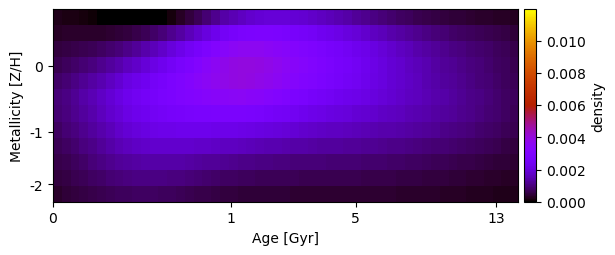

Source data for this figure (header and first rows):
1.947579591849968837e-04, 1.835832860449609861e-04, 1.541524937656957946e-04, 1.098166663846919142e-04, 5.162089051726957511e-05, -2.221840251671911316e-05, -1.157820832342723632e-04, -2.340289844348828982e-04, -2.890213270320092574e-04, -2.846167007775037483e-04, -2.313238869545402167e-04, -1.430522691889890368e-04, -2.447830825618254089e-05, 1.206940618452307257e-04, 2.904744370730951483e-04, 4.734012021527598938e-04, 6.768637935046014232e-04, 9.107588144684461472e-04, 1.151966887370184855e-03, 1.356253269021714383e-03, 1.521199183272841119e-03, 1.666326491160353366e-03, 1.783889884990956477e-03, 1.871051500902242955e-03
3.198345895797180148e-04, 3.335775244192535141e-04, 3.403264492929737096e-04, 3.440685612498815848e-04, 3.486687911071513078e-04, 3.598115866443668477e-04, 3.821585400834361535e-04, 4.265519339165177448e-04, 4.945632164135308146e-04, 5.807286542435714013e-04, 6.887014653586736928e-04, 8.209913887701623036e-04, 9.765953331451924461e-04, 1.154101699896284200e-03, 1.353015941635524058e-03, 1.575599800555728706e-03, 1.809191974928576812e-03, 2.040771066515732410e-03, 2.268017150078859706e-03, 2.486416549529363827e-03, 2.679473851740804113e-03, 2.818561683108824958e-03, 2.897279997374345439e-03, 2.925400462187679931e-03
4.684532924119807194e-04, 5.159331117976773389e-04, 5.667626390255958452e-04, 6.247620629706929565e-04, 6.929807326352075423e-04, 7.729569579773661525e-04, 8.669978395162692125e-04, 9.778993932848243677e-04, 1.106435839446822831e-03, 1.249599142116860273e-03, 1.407964251896829180e-03, 1.581091072257977993e-03, 1.770438256480614354e-03, 1.977297959164139862e-03, 2.202351718497195729e-03, 2.444013020017889778e-03, 2.690550583798508987e-03, 2.925160077840305815e-03, 3.148126335680302788e-03, 3.354242627765698266e-03, 3.529957778787611456e-03, 3.621982797454398675e-03, 3.645262220037543983e-03, 3.614251225216258585e-03
6.337534967642367628e-04, 7.143527553222006393e-04, 8.047378480223545171e-04, 9.068941727097911245e-04, 1.021729285461123139e-03, 1.148690671977482510e-03, 1.286913896341711997e-03, 1.435906605730917713e-03, 1.592957543102145384e-03, 1.758799405563208360e-03, 1.934595963551864707e-03, 2.118108099207975659e-03, 2.310796347098896877e-03, 2.512272525378912540e-03, 2.724297351288274601e-03, 2.943335145298199736e-03, 3.162708366185357830e-03, 3.376538280258129313e-03, 3.573106885854111792e-03, 3.744856097622994724e-03, 3.885306373183604941e-03, 3.954183286843412741e-03, 3.949507231608462114e-03, 3.886817280589051002e-03
7.968618837728220139e-04, 9.054496067903670953e-04, 1.031596359706871135e-03, 1.173801955775245331e-03, 1.328026142556132426e-03, 1.494266645008228856e-03, 1.675322543704828261e-03, 1.869261281853736630e-03, 2.059148805325287154e-03, 2.223514740882580332e-03, 2.377970279900063280e-03, 2.531446797597205426e-03, 2.689527328875587504e-03, 2.856030029037395605e-03, 3.030970068938551500e-03, 3.212632013423121977e-03, 3.389009787924103685e-03, 3.543814667207437902e-03, 3.680674798129267202e-03, 3.800313344728927737e-03, 3.900846510552634372e-03, 3.954531712851758370e-03, 3.917572872058982560e-03, 3.826125673519443875e-03
9.360154461851111045e-04, 1.065671112560768454e-03, 1.206840855955683108e-03, 1.357978446093346210e-03, 1.521872935504662303e-03, 1.697864654795595667e-03, 1.886042006962414686e-03, 2.085237814502120465e-03, 2.264664100526927928e-03, 2.413572547552250615e-03, 2.541365531679493257e-03, 2.658650383825919214e-03, 2.775577082046678905e-03, 2.892455086648575407e-03, 3.009157262559077062e-03, 3.123578746655447658e-03, 3.223162036927711659e-03, 3.304421669952893170e-03, 3.376025166448928805e-03, 3.437590053320011951e-03, 3.489043786308965254e-03, 3.509852428811588605e-03, 3.458308292721872998e-03, 3.373199835524814602e-03
8.953429302518947554e-04, 1.015019220947977613e-03, 1.146923903696064591e-03, 1.291472686723158913e-03, 1.446507203552758070e-03, 1.609385154885993640e-03, 1.778453708901394118e-03, 1.950154457687296432e-03, 2.113752924664784403e-03, 2.254111130432201546e-03, 2.370930871268401002e-03, 2.469023718889622621e-03, 2.551578145994399822e-03, 2.621685782965031252e-03, 2.681599625957472709e-03, 2.733086582104007380e-03, 2.769610881114578475e-03, 2.793542273265712129e-03, 2.811234359205046478e-03, 2.823076999097580593e-03, 2.827448424420080011e-03, 2.818550906107108144e-03, 2.785347100909678700e-03, 2.722415652916812361e-03
7.859680922287831575e-04, 8.971956174282972284e-04, 1.018512260121844050e-03, 1.149368127520384447e-03, 1.288748854737187645e-03, 1.434113298697092982e-03, 1.583280114905204986e-03, 1.733438163788234834e-03, 1.876428299268882759e-03, 1.994325051270708516e-03, 2.086236807976722413e-03, 2.154957313638078929e-03, 2.205973742925151047e-03, 2.241066228019715847e-03, 2.262492208999984048e-03, 2.271880307560606750e-03, 2.268240758124080800e-03, 2.255351982000567291e-03, 2.239148026518637813e-03, 2.221482689851390305e-03, 2.203297571154036721e-03, 2.179480083460329926e-03, 2.139132200300213234e-03, 2.089824116768877662e-03
6.645201561901762852e-04, 7.614770722114794048e-04, 8.721878587127226360e-04, 9.926782289559614881e-04, 1.118361990304700447e-03, 1.246109873568629562e-03, 1.374003997063912279e-03, 1.499732090531048301e-03, 1.609818991060373581e-03, 1.692926097227637813e-03, 1.752583840523863450e-03, 1.789033767951513348e-03, 1.806552279842384189e-03, 1.810838706108302198e-03, 1.805201710364214267e-03, 1.792032192888288501e-03, 1.770004710642778282e-03, 1.741667556495981803e-03, 1.709339316112184646e-03, 1.673151943098562895e-03, 1.636691647743756216e-03, 1.599178688670574704e-03, 1.565544805951799533e-03, 1.528383676360690023e-03
5.648571608755497417e-04, 6.482002030356841119e-04, 7.405979705903950128e-04, 8.377908403498894336e-04, 9.369121122019627044e-04, 1.035830532107437493e-03, 1.132329264382807158e-03, 1.223387961850209982e-03, 1.298865547945831679e-03, 1.352256057248513036e-03, 1.385961761148057350e-03, 1.399956928379351420e-03, 1.397482242416995570e-03, 1.383184316544948866e-03, 1.360162409360176445e-03, 1.330941527326148441e-03, 1.297436404418000509e-03, 1.260672042537696030e-03, 1.221644002991702400e-03, 1.183530236777038643e-03, 1.147467061075541648e-03, 1.114271295473155720e-03, 1.084663017591927514e-03, 1.057625495327645842e-03
4.696748045091421963e-04, 5.368303598949158116e-04, 6.087839943995195435e-04, 6.829796109765905090e-04, 7.570762522367302820e-04, 8.298642555642261756e-04, 9.006321673840941670e-04, 9.670555085131894322e-04, 1.019592449724751083e-03, 1.052321447072015635e-03, 1.065808719430410114e-03, 1.061653871947464177e-03, 1.044263002134244089e-03, 1.017562999068176779e-03, 9.818735811430434873e-04, 9.426285836625654781e-04, 9.009448343196850475e-04, 8.611627037111495254e-04, 8.248874816365784441e-04, 7.902861636741500412e-04, 7.585820284118928968e-04, 7.310279079445034141e-04, 7.091798501472479496e-04, 6.920929821365004366e-04
3.737432430530768538e-04, 4.207453988705730022e-04, 4.698891812478509021e-04, 5.200111822309746870e-04, 5.699682852026329016e-04, 6.194227317613339341e-04, 6.670280005520757031e-04, 7.110957090566943483e-04, 7.435962251402148619e-04, 7.619046189002453857e-04, 7.642214432559960762e-04, 7.530624665748409177e-04, 7.331792760103320299e-04, 7.069835295386914372e-04, 6.750365372103691317e-04, 6.393427107895485219e-04, 6.016517569829387107e-04, 5.687948715430882034e-04, 5.382216094779567871e-04, 5.096709925299955195e-04, 4.831935744839664540e-04, 4.608800398618223852e-04, 4.440278592402372251e-04, 4.334219783542451348e-04
